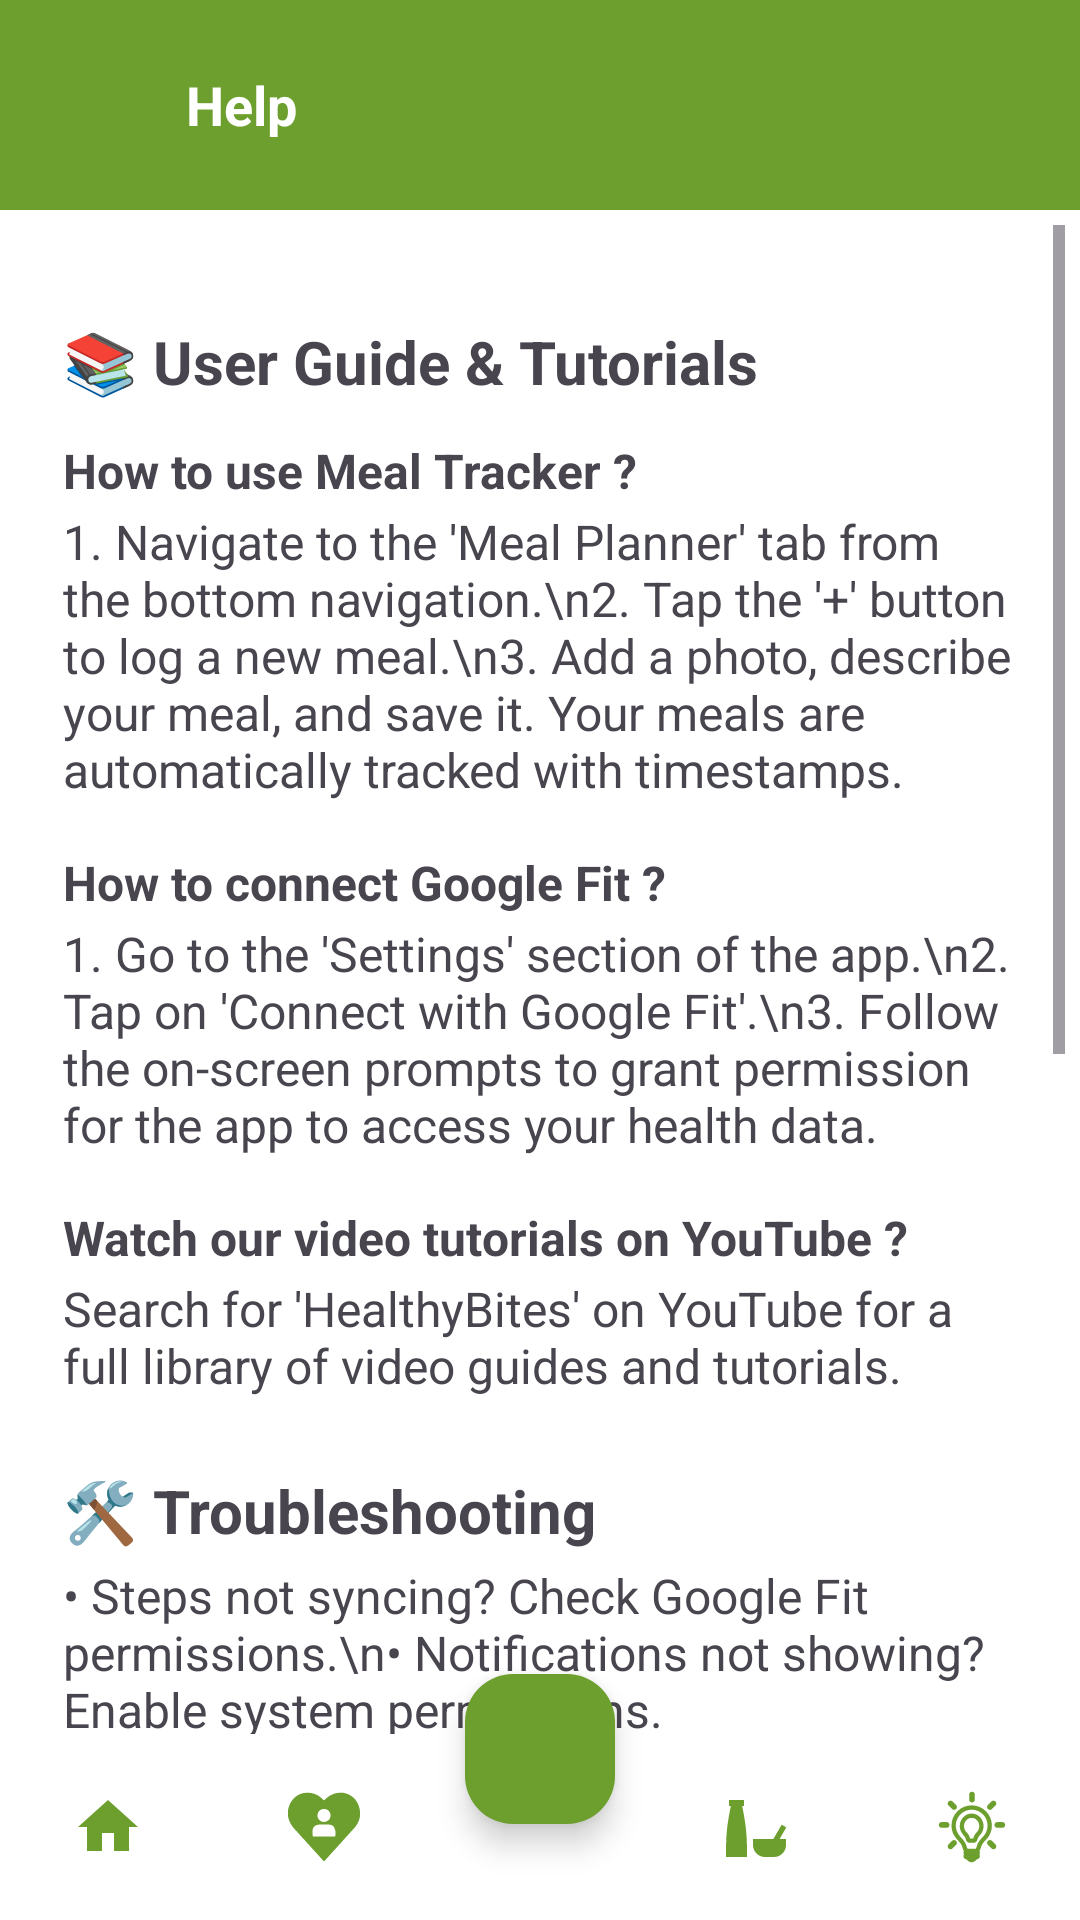

This screen was rendered from an Android layout file. Write that file and the resources it references.
<!-- AndroidManifest.xml: application theme Theme.HealthyBytes -->
<!-- res/layout/activity_help.xml -->
<?xml version="1.0" encoding="utf-8"?>
<androidx.coordinatorlayout.widget.CoordinatorLayout
    xmlns:android="http://schemas.android.com/apk/res/android"
    xmlns:app="http://schemas.android.com/apk/res-auto"
    xmlns:tools="http://schemas.android.com/tools"
    android:layout_width="match_parent"
    android:layout_height="match_parent"
    android:background="@color/white">

    
    <com.google.android.material.appbar.AppBarLayout
        android:layout_width="match_parent"
        android:layout_height="wrap_content"
        android:theme="@style/ThemeOverlay.AppCompat.Light">

        
        <RelativeLayout
            android:id="@+id/header"
            android:layout_width="match_parent"
            android:layout_height="70dp"
            android:paddingStart="20dp"
            android:paddingEnd="20dp"
            android:background="@color/secondary"
            android:gravity="center_vertical">

            <ImageView
                android:id="@+id/backBtn"
                android:layout_width="28dp"
                android:layout_height="28dp"
                android:layout_alignParentStart="true"
                android:layout_centerVertical="true"
                android:src="@drawable/back"
                app:tint="@android:color/white" />

            <TextView
                android:id="@+id/helpTitle"
                android:layout_width="wrap_content"
                android:layout_height="wrap_content"
                android:layout_toEndOf="@id/backBtn"
                android:layout_marginStart="14dp"
                android:layout_centerVertical="true"
                android:text="Help"
                android:textSize="18sp"
                android:textColor="@android:color/white"
                android:textStyle="bold" />
        </RelativeLayout>
    </com.google.android.material.appbar.AppBarLayout>

    
    <ScrollView
        android:id="@+id/scrollView"
        android:layout_width="match_parent"
        android:layout_height="match_parent"
        android:layout_marginTop="0dp"
        android:padding="5dp"
        app:layout_behavior="@string/appbar_scrolling_view_behavior"
        android:background="@color/white">

        <LinearLayout
            android:layout_width="match_parent"
            android:layout_height="wrap_content"
            android:orientation="vertical"
            android:padding="16dp">

            
            <TextView
                android:text="📚 User Guide &amp; Tutorials"
                android:textSize="20sp"
                android:textStyle="bold"
                android:paddingTop="16dp"
                android:paddingBottom="4dp"
                android:layout_height="wrap_content"
                android:layout_width="wrap_content"/>

            
            <TextView
                android:text="How to use Meal Tracker ?"
                android:textSize="16sp"
                android:textStyle="bold"
                android:paddingTop="8dp"
                android:paddingBottom="2dp"
                android:layout_height="wrap_content"
                android:layout_width="wrap_content"/>

            <TextView
                android:text="1. Navigate to the 'Meal Planner' tab from the bottom navigation.\n2. Tap the '+' button to log a new meal.\n3. Add a photo, describe your meal, and save it. Your meals are automatically tracked with timestamps."
                android:textSize="16sp"
                android:paddingBottom="8dp"
                android:layout_height="wrap_content"
                android:layout_width="wrap_content"/>

            <TextView
                android:text="How to connect Google Fit ?"
                android:textSize="16sp"
                android:textStyle="bold"
                android:paddingTop="8dp"
                android:paddingBottom="2dp"
                android:layout_height="wrap_content"
                android:layout_width="wrap_content"/>

            <TextView
                android:text="1. Go to the 'Settings' section of the app.\n2. Tap on 'Connect with Google Fit'.\n3. Follow the on-screen prompts to grant permission for the app to access your health data."
                android:textSize="16sp"
                android:paddingBottom="8dp"
                android:layout_height="wrap_content"
                android:layout_width="wrap_content"/>

            <TextView
                android:text="Watch our video tutorials on YouTube ?"
                android:textSize="16sp"
                android:textStyle="bold"
                android:paddingTop="8dp"
                android:paddingBottom="2dp"
                android:layout_height="wrap_content"
                android:layout_width="wrap_content"/>

            <TextView
                android:text="Search for 'HealthyBites' on YouTube for a full library of video guides and tutorials."
                android:textSize="16sp"
                android:paddingBottom="8dp"
                android:layout_height="wrap_content"
                android:layout_width="wrap_content"/>

            
            <TextView
                android:text="🛠️ Troubleshooting"
                android:textSize="20sp"
                android:textStyle="bold"
                android:paddingTop="16dp"
                android:paddingBottom="4dp"
                android:layout_height="wrap_content"
                android:layout_width="wrap_content"/>

            <TextView
                android:text="• Steps not syncing? Check Google Fit permissions.\n• Notifications not showing? Enable system permissions."
                android:textSize="16sp"
                android:paddingBottom="8dp"
                android:layout_height="wrap_content"
                android:layout_width="wrap_content"/>

            
            <TextView
                android:text="📖 Feature Glossary"
                android:textSize="20sp"
                android:textStyle="bold"
                android:paddingTop="16dp"
                android:paddingBottom="4dp"
                android:layout_height="wrap_content"
                android:layout_width="wrap_content"/>

            
            <TextView
                android:text="Meal Tracker"
                android:textSize="16sp"
                android:textStyle="bold"
                android:paddingTop="8dp"
                android:paddingBottom="2dp"
                android:layout_height="wrap_content"
                android:layout_width="wrap_content"/>

            <TextView
                android:text="A feature to log your daily meals with photos and timestamps, helping you maintain a detailed food journal."
                android:textSize="16sp"
                android:paddingBottom="8dp"
                android:layout_height="wrap_content"
                android:layout_width="wrap_content"/>

            <TextView
                android:text="Water Reminder"
                android:textSize="16sp"
                android:textStyle="bold"
                android:paddingTop="8dp"
                android:paddingBottom="2dp"
                android:layout_height="wrap_content"
                android:layout_width="wrap_content"/>

            <TextView
                android:text="This functionality sends you regular alerts to remind you to drink water and stay hydrated throughout the day."
                android:textSize="16sp"
                android:paddingBottom="8dp"
                android:layout_height="wrap_content"
                android:layout_width="wrap_content"/>

            <TextView
                android:text="Coach"
                android:textSize="16sp"
                android:textStyle="bold"
                android:paddingTop="8dp"
                android:paddingBottom="2dp"
                android:layout_height="wrap_content"
                android:layout_width="wrap_content"/>

            <TextView
                android:text="A personalized dietary planner that provides you with custom meal plans and health goals based on your profile."
                android:textSize="16sp"
                android:paddingBottom="8dp"
                android:layout_height="wrap_content"
                android:layout_width="wrap_content"/>

            <TextView
                android:text="BMI Monitor"
                android:textSize="16sp"
                android:textStyle="bold"
                android:paddingTop="8dp"
                android:paddingBottom="2dp"
                android:layout_height="wrap_content"
                android:layout_width="wrap_content"/>

            <TextView
                android:text="This tool helps you track your Body Mass Index over time, giving you a clear view of your body health."
                android:textSize="16sp"
                android:paddingBottom="8dp"
                android:layout_height="wrap_content"
                android:layout_width="wrap_content"/>

            <TextView
                android:text="Step Counter"
                android:textSize="16sp"
                android:textStyle="bold"
                android:paddingTop="8dp"
                android:paddingBottom="2dp"
                android:layout_height="wrap_content"
                android:layout_width="wrap_content"/>

            <TextView
                android:text="This feature automatically counts your daily steps by syncing with your Google Fit data."
                android:textSize="16sp"
                android:paddingBottom="8dp"
                android:layout_height="wrap_content"
                android:layout_width="wrap_content"/>

            
            <TextView
                android:text="📞 Contact Support"
                android:textSize="20sp"
                android:textStyle="bold"
                android:paddingTop="16dp"
                android:paddingBottom="4dp"
                android:layout_height="wrap_content"
                android:layout_width="wrap_content"/>

            <TextView
                android:text="Email: support@healthybites.com\nPhone: +91-1234567890"
                android:textSize="16sp"
                android:paddingBottom="8dp"
                android:layout_height="wrap_content"
                android:layout_width="wrap_content"/>

        </LinearLayout>
    </ScrollView>

    
    <com.google.android.material.floatingactionbutton.FloatingActionButton
        android:id="@+id/fab"
        android:layout_width="wrap_content"
        android:layout_height="wrap_content"
        android:layout_gravity="bottom|center"
        android:layout_marginBottom="32dp"
        android:src="@drawable/ic_input_add"
        app:backgroundTint="@color/secondary"
        app:fabCustomSize="50dp"
        app:maxImageSize="40dp"
        app:tint="@color/white" />

    
    <com.google.android.material.bottomnavigation.BottomNavigationView
        android:id="@+id/bottomNavigationView"
        android:layout_width="match_parent"
        android:layout_height="62dp"
        android:layout_gravity="bottom"
        android:background="@android:color/white"
        app:itemIconTint="@color/secondary"
        app:itemTextColor="@color/secondary"
        app:labelVisibilityMode="unlabeled"
        app:menu="@menu/bottom_nav_menu" />
</androidx.coordinatorlayout.widget.CoordinatorLayout>
<!-- resources referenced by this layout -->
<resources>
  <color name="secondary">#6C9F2D</color>
  <color name="white">#FFFFFF</color>
  <style name="Theme.HealthyBytes" parent="Base.Theme.HealthyBytes" />
  <style name="Base.Theme.HealthyBytes" parent="Theme.Material3.DayNight.NoActionBar">
          <item name="windowActionBar">false</item>
          <item name="windowNoTitle">true</item>
  
          
          <item name="colorSecondary">@color/primary</item>
          <item name="colorOnSecondary">@android:color/white</item>
      </style>
  <color name="primary">#003629</color>
</resources>
